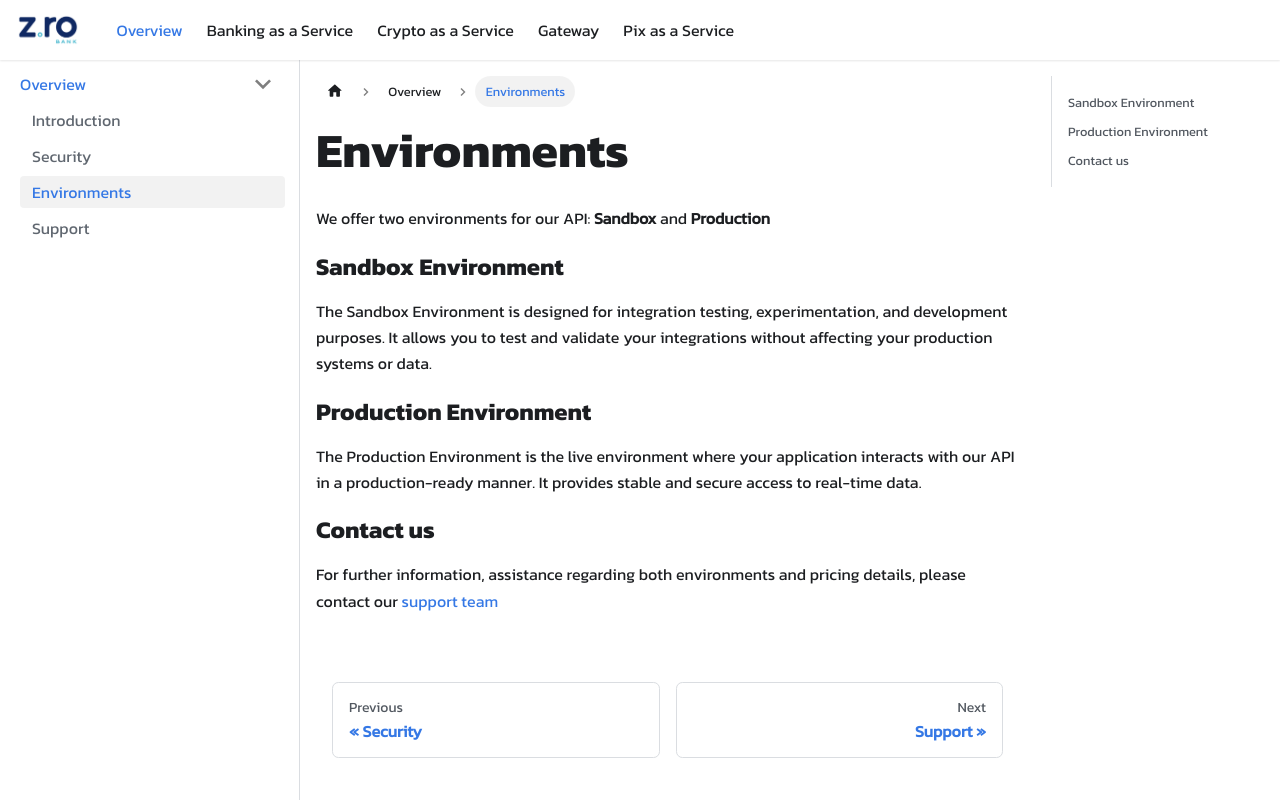

repository: coinwise-io/zrobank-doc-api · page: overview/environments.html · generator: docusaurus

# Environments

We offer two environments for our API: **Sandbox** and **Production**

## Sandbox Environment

The Sandbox Environment is designed for integration testing, experimentation, and development purposes. It allows you to
test and validate your integrations without affecting your production systems or data.

## Production Environment

The Production Environment is the live environment where your application interacts with our API in a production-ready
manner. It provides stable and secure access to real-time data.

## Contact us

For further information, assistance regarding both environments and pricing details, please contact
our [support team](/overview/support)
